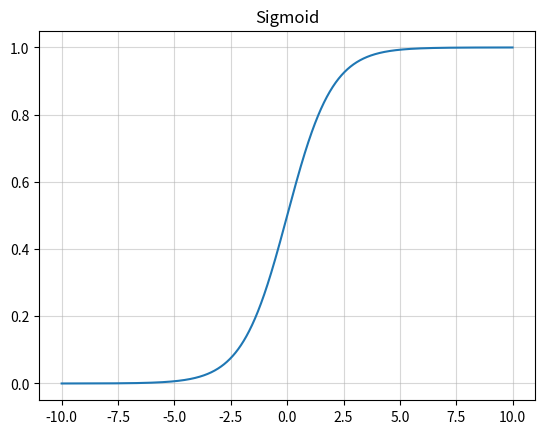

Here is the Python script that generated this plot: (Note: this script raises an exception after producing the figure.)
'''
https://blog.csdn.net/jsk_learner/article/details/102824140
'''
import matplotlib.pyplot as plt
import numpy as np

class ActivateFunc():
    def __init__(self, x, b=None, lamb=None, alpha=None, a=None):
        super(ActivateFunc, self).__init__()
        self.x = x
        self.b = b
        self.lamb = lamb
        self.alpha = alpha
        self.a = a

    def Sigmoid(self):
        y = np.exp(self.x) / (np.exp(self.x) + 1)
        y_grad = y*(1-y)
        return [y, y_grad]

    def Tanh(self):
        y = np.tanh(self.x)
        y_grad = 1 - y * y
        return [y, y_grad]

    def Swish(self): #b是一个常数，指定b
        y = self.x * (np.exp(self.b*self.x) / (np.exp(self.b*self.x) + 1))
        y_grad = np.exp(self.b*self.x)/(1+np.exp(self.b*self.x)) + self.x * (self.b*np.exp(self.b*self.x) / ((1+np.exp(self.b*self.x))*(1+np.exp(self.b*self.x))))
        return [y, y_grad]

    def ELU(self): # alpha是个常数，指定alpha
        y = np.where(self.x > 0, self.x, self.alpha * (np.exp(self.x) - 1))
        y_grad = np.where(self.x > 0, 1, self.alpha * np.exp(self.x))
        return [y, y_grad]

    def SELU(self):  # lamb大于1，指定lamb和alpha
        y = np.where(self.x > 0, self.lamb * self.x, self.lamb * self.alpha * (np.exp(self.x) - 1))
        y_grad = np.where(self.x > 0, self.lamb*1, self.lamb * self.alpha * np.exp(self.x))
        return [y, y_grad]

    def ReLU(self):
        y = np.where(self.x < 0, 0, self.x)
        y_grad = np.where(self.x < 0, 0, 1)
        return [y, y_grad]

    def PReLU(self):    # a大于1，指定a
        y = np.where(self.x < 0, self.x / self.a, self.x)
        y_grad = np.where(self.x < 0, 1 / self.a, 1)
        return [y, y_grad]

    def LeakyReLU(self):   # a大于1，指定a
        y = np.where(self.x < 0, self.x / self.a, self.x)
        y_grad = np.where(self.x < 0, 1 / self.a, 1)
        return [y, y_grad]

    def Mish(self):
        f = 1 + np.exp(x)
        y = self.x * ((f*f-1) / (f*f+1))
        y_grad = (f*f-1) / (f*f+1) + self.x*(4*f*(f-1)) / ((f*f+1)*(f*f+1))
        return [y, y_grad]

    def ReLU6(self):
        y = np.where(np.where(self.x < 0, 0, self.x) > 6, 6, np.where(self.x < 0, 0, self.x))
        y_grad = np.where(self.x > 6, 0, np.where(self.x < 0, 0, 1))
        return [y, y_grad]

    def Hard_Swish(self):
        f = self.x + 3
        relu6 = np.where(np.where(f < 0, 0, f) > 6, 6, np.where(f < 0, 0, f))
        relu6_grad = np.where(f > 6, 0, np.where(f < 0, 0, 1))
        y = self.x * relu6 / 6
        y_grad = relu6 / 6 + self.x * relu6_grad / 6
        return [y, y_grad]

    def Hard_Sigmoid(self):
        f = (2 * self.x + 5) / 10
        y = np.where(np.where(f > 1, 1, f) < 0, 0, np.where(f > 1, 1, f))
        y_grad = np.where(f > 0, np.where(f >= 1, 0, 1 / 5), 0)
        return [y, y_grad]
    def Softmax(self):
        y = np.exp(self.x)/np.sum(np.exp(self.x), axis=0)
        return [y]

def PlotActiFunc(x, y, title,filename):
    plt.figure(dpi=300)#,figsize=(2,2))
    plt.grid(which='minor', alpha=0.2)
    plt.grid(which='major', alpha=0.5)
    plt.plot(x, y)
    plt.title(title)
    plt.rc ( 'font' ,family= 'Times New Roman')
    plt.savefig(filename, dpi=600, format="jpeg")
    plt.show()

def PlotMultiFunc(x, y):
    plt.grid(which='minor', alpha=0.2)
    plt.grid(which='major', alpha=0.5)
    plt.plot(x, y)


if __name__ == '__main__':
    x = np.arange(-10, 10, 0.01)
    activateFunc = ActivateFunc(x,a=4)#,a=4
    activateFunc.b = 1
    PlotActiFunc(x, activateFunc.Sigmoid()[0], title='Sigmoid',filename="E:/Users/<user>/Desktop/loss/Sigmoid.jpeg")
    PlotActiFunc(x, activateFunc.Softmax()[0], title='Softmax',filename="E:/Users/<user>/Desktop/loss/Softmax.jpeg")
    #PlotActiFunc(x, activateFunc.Swish()[0], title='Swish')
    PlotActiFunc(x, activateFunc.ReLU()[0], title='ReLU',filename="E:/Users/<user>/Desktop/loss/ReLU.jpeg")
    PlotActiFunc(x, activateFunc.PReLU()[0], title='PReLU',filename="E:/Users/<user>/Desktop/loss/PReLU.jpeg")
    #PlotActiFunc(x, activateFunc.Mish()[0], title='Mish')
    #PlotActiFunc(x, activateFunc.Mish()[1], title='Mish-grad')
    #PlotActiFunc(x, activateFunc.Swish()[1], title='Swish-grad')
